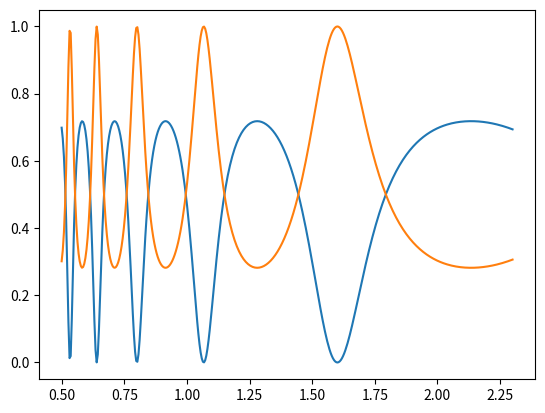

Write the Python code that produced this figure.
import matplotlib.pyplot as plt
import numpy as np

pi = np.pi

n_I = 1
n_II = 1

theta = 0

wls = np.linspace(0.5, 2.3, 400)

spectrum_r, spectrum_t = [], []
n_l = 3.48
d_l = 0.46

for wl in wls:
    k0 = 2 * np.pi / wl
    kx = k0 * n_I * np.sin(theta)
    k_I_z = k0 * n_I * np.cos(theta)
    k_II_z = k0 * (n_II**2 - n_I**2 * np.sin(theta)**2)**0.5

    gamma = 1j*(n_l**2 - n_I**2 * np.sin(theta)**2)**0.5

    A = np.array([[1,1], [gamma, -gamma]])

    a, b = np.linalg.inv(A) @ np.array([[1], [1j * k_II_z / k0]]).flatten()

    f, g = np.array([[a + b*np.exp(-2*k0*gamma*d_l)],
                     [gamma*(a - b*np.exp(-2*k0*gamma*d_l))]]).flatten()

    T1 = (g + 1j*(k_I_z/k0)*f)**-1 * 2j*(k_I_z/k0)
    R = f*T1 - 1

    T = np.exp(-k0*gamma*d_l) * T1

    DEr = R*np.conj(R)*np.real(k_I_z/(k0*n_I*np.cos(theta)))
    DEt = T*np.conj(T)*np.real(k_II_z/(k0*n_I*np.cos(theta)))

    spectrum_r.append(DEr)
    spectrum_t.append(DEt)

plt.plot(wls, spectrum_r)
plt.plot(wls, spectrum_t)
plt.show()
pass
